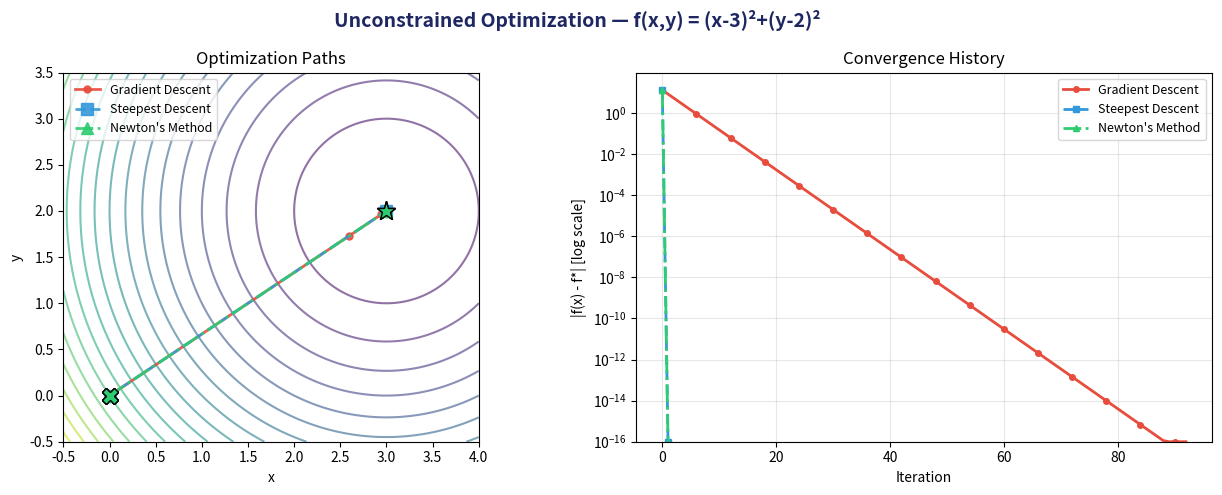
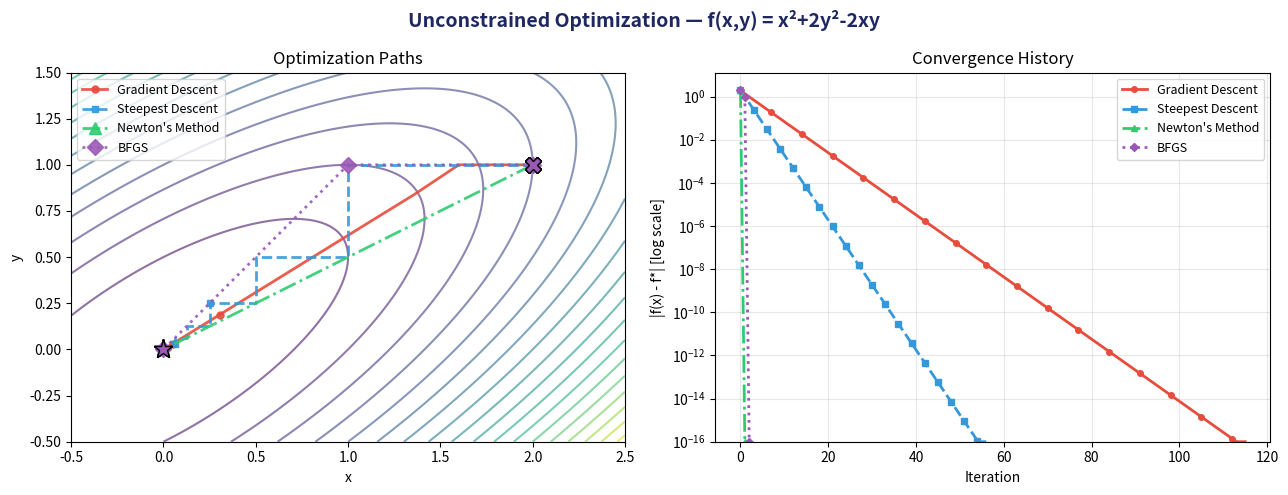
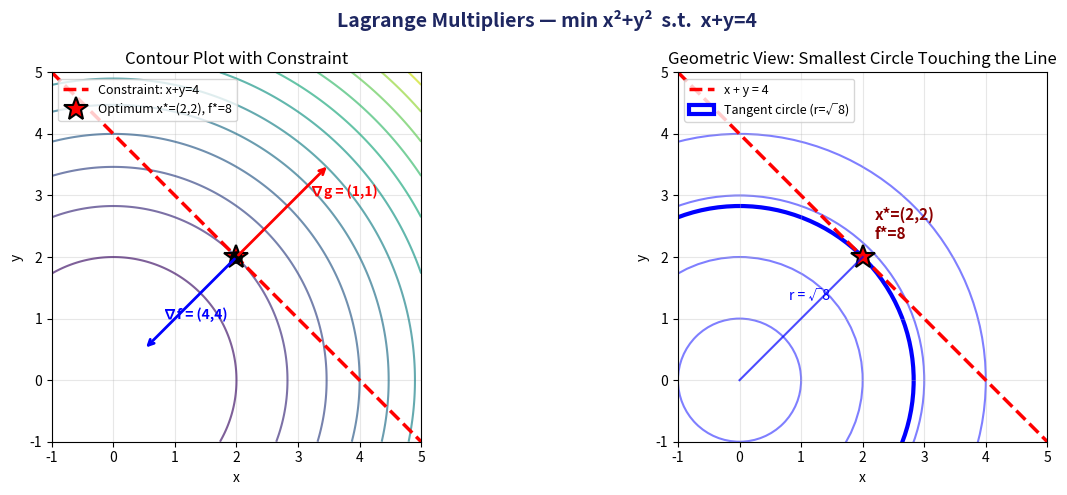
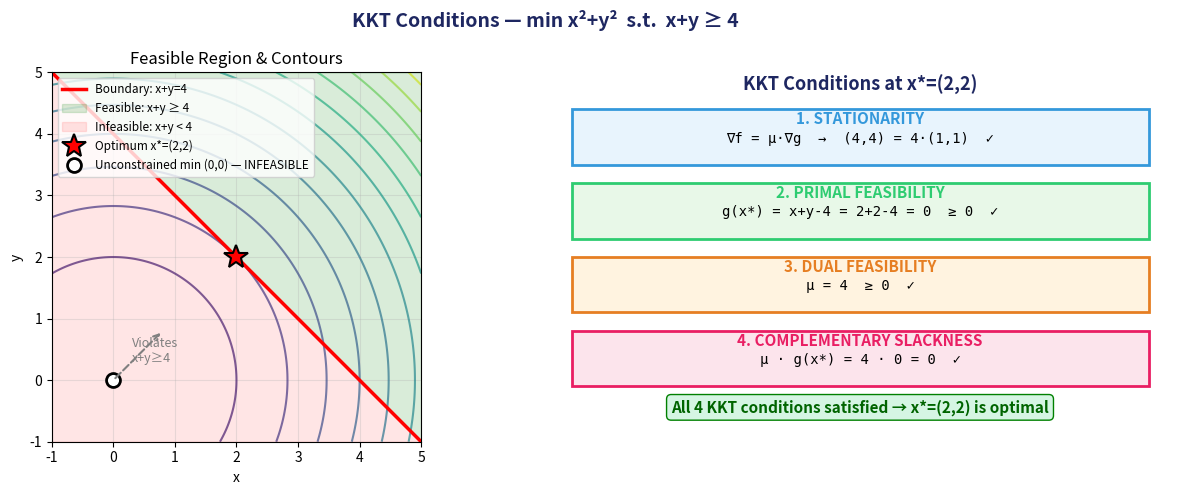
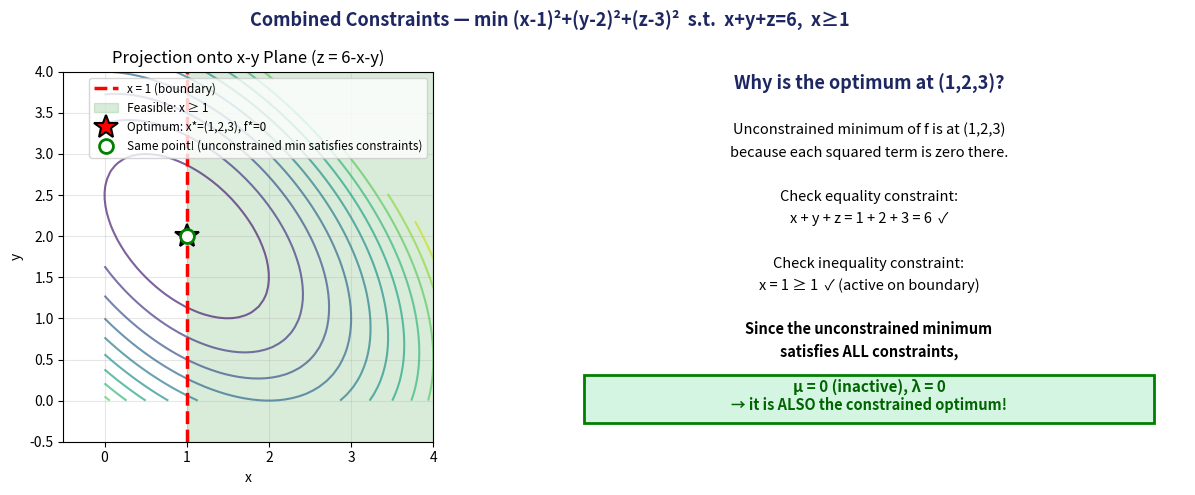

These figures' Python source, in order:
"""
Optimization Techniques - Python Implementation
Covers: Gradient Descent, Steepest Descent, Newton's Method, Quasi-Newton (BFGS),
        Lagrange Multipliers, KKT Conditions, Equality & Inequality Constraints

Generates 5 figures:
  1. unconstrained_convergence.png    - f(x,y)=(x-3)^2+(y-2)^2
  2. quasi_newton_convergence.png     - f(x,y)=x^2+2y^2-2xy
  3. lagrange_multipliers.png         - min x^2+y^2 s.t. x+y=4
  4. kkt_conditions.png               - min x^2+y^2 s.t. x+y>=4
  5. combined_constraints.png         - min sum(xi-ai)^2 s.t. sum(xi)=6, x>=1
"""

import numpy as np
from scipy.optimize import minimize
import matplotlib
matplotlib.use('Agg')
import matplotlib.pyplot as plt

# ============================================================
# UTILITY
# ============================================================

def print_section(title):
    print("\n" + "="*60)
    print(f"  {title}")
    print("="*60)

def print_result(label, value, fmt=".6f"):
    if isinstance(value, (np.ndarray, list)):
        print(f"  {label}: {np.array(value)}")
    else:
        print(f"  {label}: {value:{fmt}}")

# ============================================================
# PROBLEM DEFINITIONS
# ============================================================

# --- Objective 1 (simple bowl) ---
def f1(xy):
    x, y = xy
    return (x - 3)**2 + (y - 2)**2

def grad_f1(xy):
    x, y = xy
    return np.array([2*(x - 3), 2*(y - 2)])

def hess_f1(xy):
    return np.array([[2.0, 0.0],
                     [0.0, 2.0]])

# --- Objective 2 (elongated quadratic) ---
def f2(xy):
    x, y = xy
    return x**2 + 2*y**2 - 2*x*y

def grad_f2(xy):
    x, y = xy
    return np.array([2*x - 2*y, 4*y - 2*x])

def hess_f2(xy):
    return np.array([[2.0, -2.0],
                     [-2.0, 4.0]])

# ============================================================
# UNCONSTRAINED METHODS
# ============================================================

def gradient_descent(f, grad_f, x0, alpha=0.1, tol=1e-8, max_iter=1000):
    """Gradient Descent with fixed learning rate."""
    x = np.array(x0, dtype=float)
    history = [x.copy()]
    for k in range(max_iter):
        g = grad_f(x)
        if np.linalg.norm(g) < tol:
            break
        x = x - alpha * g
        history.append(x.copy())
    return x, f(x), k+1, history

def steepest_descent(f, grad_f, x0, tol=1e-8, max_iter=1000):
    """Steepest Descent with Armijo backtracking line search."""
    x = np.array(x0, dtype=float)
    history = [x.copy()]
    for k in range(max_iter):
        g = grad_f(x)
        if np.linalg.norm(g) < tol:
            break
        d = -g
        alpha = 1.0
        c = 1e-4
        rho = 0.5
        fx = f(x)
        while f(x + alpha*d) > fx + c*alpha*(g @ d):
            alpha *= rho
            if alpha < 1e-14:
                break
        x = x + alpha * d
        history.append(x.copy())
    return x, f(x), k+1, history

def newtons_method(f, grad_f, hess_f, x0, tol=1e-8, max_iter=100):
    """Pure Newton's Method for unconstrained optimization."""
    x = np.array(x0, dtype=float)
    history = [x.copy()]
    for k in range(max_iter):
        g = grad_f(x)
        if np.linalg.norm(g) < tol:
            break
        H = hess_f(x)
        d = np.linalg.solve(H, -g)
        x = x + d
        history.append(x.copy())
    return x, f(x), k+1, history

def bfgs(f, grad_f, x0, tol=1e-8, max_iter=200):
    """BFGS Quasi-Newton method."""
    n = len(x0)
    x = np.array(x0, dtype=float)
    H = np.eye(n)
    history = [x.copy()]
    g = grad_f(x)
    for k in range(max_iter):
        if np.linalg.norm(g) < tol:
            break
        d = -H @ g
        alpha = 1.0
        c = 1e-4; rho = 0.5
        fx = f(x)
        while f(x + alpha*d) > fx + c*alpha*(g @ d):
            alpha *= rho
            if alpha < 1e-14:
                break
        s = alpha * d
        x_new = x + s
        g_new = grad_f(x_new)
        y = g_new - g
        sy = s @ y
        if abs(sy) > 1e-14:
            rho_k = 1.0 / sy
            I = np.eye(n)
            A = I - rho_k * np.outer(s, y)
            B = I - rho_k * np.outer(y, s)
            H = A @ H @ B + rho_k * np.outer(s, s)
        x = x_new
        g = g_new
        history.append(x.copy())
    return x, f(x), k+1, history

# ============================================================
# CONSTRAINED METHODS (analytical + numerical)
# ============================================================

def lagrange_equality():
    """Minimize f(x,y)=x^2+y^2 subject to x+y=4."""
    lam = 4.0
    x_star = lam / 2
    y_star = lam / 2
    f_star = x_star**2 + y_star**2
    result = minimize(lambda xy: xy[0]**2 + xy[1]**2,
                      x0=[0.0, 0.0],
                      constraints={'type': 'eq', 'fun': lambda xy: xy[0]+xy[1]-4},
                      method='SLSQP')
    return (x_star, y_star, lam, f_star), result

def kkt_inequality():
    """Minimize f(x,y)=x^2+y^2 subject to x+y>=4."""
    mu = 4.0
    x_star, y_star = 2.0, 2.0
    f_star = x_star**2 + y_star**2
    g_star = x_star + y_star - 4
    cs = mu * g_star
    result = minimize(lambda xy: xy[0]**2 + xy[1]**2,
                      x0=[0.5, 0.5],
                      constraints={'type': 'ineq', 'fun': lambda xy: xy[0]+xy[1]-4},
                      method='SLSQP')
    return (x_star, y_star, mu, f_star, g_star, cs), result

def combined_constraints():
    """Minimize f(x,y,z)=(x-1)^2+(y-2)^2+(z-3)^2 s.t. x+y+z=6, x>=1."""
    result = minimize(lambda v: (v[0]-1)**2 + (v[1]-2)**2 + (v[2]-3)**2,
                      x0=[1.0, 1.0, 4.0],
                      constraints=[
                          {'type': 'eq',  'fun': lambda v: v[0]+v[1]+v[2]-6},
                          {'type': 'ineq','fun': lambda v: v[0]-1}
                      ],
                      method='SLSQP')
    return result

# ============================================================
# PLOTTING FUNCTIONS
# ============================================================

def plot_convergence(histories, labels, title, f, f_star=0.0, xlim=(-1,5), ylim=(-1,5)):
    """Plot unconstrained optimization paths + convergence history."""
    fig, (ax1, ax2) = plt.subplots(1, 2, figsize=(13, 5))
    fig.suptitle(title, fontsize=14, fontweight='bold', color='#1E2761')

    # Contour
    x_vals = np.linspace(xlim[0], xlim[1], 300)
    y_vals = np.linspace(ylim[0], ylim[1], 300)
    X, Y = np.meshgrid(x_vals, y_vals)
    XY = np.stack([X.ravel(), Y.ravel()], axis=1)
    Z = np.array([f(xy) for xy in XY]).reshape(X.shape)
    ax1.contour(X, Y, Z, levels=20, cmap='viridis', alpha=0.6)

    colors = ['#E74C3C', '#3498DB', '#2ECC71', '#9B59B6']
    linestyles = ['-', '--', '-.', ':']
    markers = ['o', 's', '^', 'D']

    for i, (hist, lbl) in enumerate(zip(histories, labels)):
        arr = np.array(hist)
        if len(arr) == 0:
            continue
        ax1.plot(arr[:,0], arr[:,1], 
                 linestyle=linestyles[i % len(linestyles)],
                 marker=markers[i % len(markers)],
                 markersize=5 if len(arr) > 5 else 8,
                 markevery=max(1, len(arr)//10) if len(arr) > 10 else 1,
                 color=colors[i % len(colors)], label=lbl, alpha=0.9, linewidth=2)
        ax1.plot(arr[0,0], arr[0,1], 'X', color=colors[i % len(colors)], 
                 markersize=12, markeredgecolor='black', markeredgewidth=1)
        ax1.plot(arr[-1,0], arr[-1,1], '*', color=colors[i % len(colors)], 
                 markersize=14, markeredgecolor='black', markeredgewidth=1)

    ax1.set_xlabel('x'); ax1.set_ylabel('y')
    ax1.set_title('Optimization Paths')
    ax1.legend(fontsize=9, loc='upper left')
    ax1.set_xlim(xlim); ax1.set_ylim(ylim)
    ax1.set_aspect('equal', adjustable='box')

    # Convergence
    for i, (hist, lbl) in enumerate(zip(histories, labels)):
        iters = np.arange(len(hist))
        fvals = np.array([f(h) for h in hist])
        err = np.abs(fvals - f_star)
        err_clipped = np.clip(err, 1e-16, None)
        ax2.semilogy(iters, err_clipped, 
                     linestyle=linestyles[i % len(linestyles)],
                     marker=markers[i % len(markers)], markersize=4,
                     markevery=max(1, len(hist)//15) if len(hist) > 15 else 1,
                     color=colors[i % len(colors)], label=lbl, linewidth=2)

    ax2.set_xlabel('Iteration')
    ax2.set_ylabel('|f(x) - f*| [log scale]')
    ax2.set_title('Convergence History')
    ax2.legend(fontsize=9)
    ax2.grid(True, alpha=0.3)
    ax2.set_ylim(bottom=1e-16)

    plt.tight_layout()
    return fig


def plot_lagrange():
    """Plot Lagrange Multipliers visualization."""
    fig, (ax1, ax2) = plt.subplots(1, 2, figsize=(13, 5))
    fig.suptitle('Lagrange Multipliers — min x²+y²  s.t.  x+y=4', 
                 fontsize=14, fontweight='bold', color='#1E2761')

    # Left: Contour + constraint line + gradients
    x = np.linspace(-1, 5, 300)
    y = np.linspace(-1, 5, 300)
    X, Y = np.meshgrid(x, y)
    Z = X**2 + Y**2
    ax1.contour(X, Y, Z, levels=15, cmap='viridis', alpha=0.7)

    x_line = np.linspace(-1, 5, 100)
    y_line = 4 - x_line
    ax1.plot(x_line, y_line, 'r--', linewidth=2.5, label='Constraint: x+y=4')
    ax1.plot(2, 2, 'r*', markersize=18, markeredgecolor='black', markeredgewidth=1.5, 
             label='Optimum x*=(2,2), f*=8')

    ax1.annotate('', xy=(0.5, 0.5), xytext=(2, 2),
                arrowprops=dict(arrowstyle='->', color='blue', lw=2))
    ax1.text(0.8, 1.0, '∇f = (4,4)', color='blue', fontsize=10, fontweight='bold')

    ax1.annotate('', xy=(3.5, 3.5), xytext=(2, 2),
                arrowprops=dict(arrowstyle='->', color='red', lw=2))
    ax1.text(3.2, 3.0, '∇g = (1,1)', color='red', fontsize=10, fontweight='bold')

    ax1.plot([2], [2], 'ko', markersize=8)
    ax1.set_xlabel('x'); ax1.set_ylabel('y')
    ax1.set_title('Contour Plot with Constraint')
    ax1.legend(fontsize=9, loc='upper left')
    ax1.set_xlim(-1, 5); ax1.set_ylim(-1, 5)
    ax1.set_aspect('equal')
    ax1.grid(True, alpha=0.3)

    # Right: Geometric interpretation
    ax2.set_xlim(-1, 5); ax2.set_ylim(-1, 5); ax2.set_aspect('equal')
    for r in [1, 2, 3, 4]:
        circle = plt.Circle((0, 0), r, fill=False, color='blue', alpha=0.5, linewidth=1.5)
        ax2.add_patch(circle)
    ax2.plot(x_line, y_line, 'r--', linewidth=2.5, label='x + y = 4')
    circle_tangent = plt.Circle((0, 0), np.sqrt(8), fill=False, color='blue', 
                               linewidth=3, linestyle='-', label='Tangent circle (r=√8)')
    ax2.add_patch(circle_tangent)
    ax2.plot(2, 2, 'r*', markersize=18, markeredgecolor='black', markeredgewidth=1.5)
    ax2.text(2.2, 2.3, 'x*=(2,2)\nf*=8', fontsize=11, fontweight='bold', color='darkred')
    ax2.plot([0, 2], [0, 2], 'b-', linewidth=1.5, alpha=0.7)
    ax2.text(0.8, 1.3, 'r = √8', color='blue', fontsize=10)
    ax2.set_xlabel('x'); ax2.set_ylabel('y')
    ax2.set_title('Geometric View: Smallest Circle Touching the Line')
    ax2.legend(fontsize=9, loc='upper left')
    ax2.grid(True, alpha=0.3)

    plt.tight_layout()
    return fig


def plot_kkt():
    """Plot KKT Conditions visualization."""
    fig, (ax1, ax2) = plt.subplots(1, 2, figsize=(13, 5))
    fig.suptitle('KKT Conditions — min x²+y²  s.t.  x+y ≥ 4', 
                 fontsize=14, fontweight='bold', color='#1E2761')

    # Left: Feasible region + contour
    x = np.linspace(-1, 5, 300)
    y = np.linspace(-1, 5, 300)
    X, Y = np.meshgrid(x, y)
    Z = X**2 + Y**2
    ax1.contour(X, Y, Z, levels=15, cmap='viridis', alpha=0.7)

    x_line = np.linspace(-1, 5, 100)
    y_line = 4 - x_line
    ax1.plot(x_line, y_line, 'r-', linewidth=2.5, label='Boundary: x+y=4')

    xx = np.linspace(-1, 5, 100)
    yy_lower = 4 - xx
    ax1.fill_between(xx, yy_lower, 5*np.ones_like(xx), alpha=0.15, color='green', label='Feasible: x+y ≥ 4')
    ax1.fill_between(xx, -1*np.ones_like(xx), yy_lower, alpha=0.1, color='red', label='Infeasible: x+y < 4')

    ax1.plot(2, 2, 'r*', markersize=18, markeredgecolor='black', markeredgewidth=1.5,
             label='Optimum x*=(2,2)')
    ax1.plot(0, 0, 'ko', markersize=10, markerfacecolor='white', markeredgewidth=2,
             label='Unconstrained min (0,0) — INFEASIBLE')
    ax1.annotate('', xy=(0.8, 0.8), xytext=(0, 0),
                arrowprops=dict(arrowstyle='->', color='gray', lw=1.5, linestyle='--'))
    ax1.text(0.3, 0.3, 'Violates\nx+y≥4', color='gray', fontsize=9)

    ax1.set_xlabel('x'); ax1.set_ylabel('y')
    ax1.set_title('Feasible Region & Contours')
    ax1.legend(fontsize=8.5, loc='upper left')
    ax1.set_xlim(-1, 5); ax1.set_ylim(-1, 5)
    ax1.set_aspect('equal')
    ax1.grid(True, alpha=0.3)

    # Right: KKT Conditions breakdown
    ax2.axis('off'); ax2.set_xlim(0, 10); ax2.set_ylim(0, 10)
    ax2.text(5, 9.5, 'KKT Conditions at x*=(2,2)', fontsize=13, fontweight='bold',
             ha='center', color='#1E2761')

    boxes = [
        (7.5, '1. STATIONARITY', '#E8F4FD', '#3498DB', '∇f = μ·∇g  →  (4,4) = 4·(1,1)  ✓'),
        (5.5, '2. PRIMAL FEASIBILITY', '#E8F8E8', '#2ECC71', 'g(x*) = x+y-4 = 2+2-4 = 0  ≥ 0  ✓'),
        (3.5, '3. DUAL FEASIBILITY', '#FFF3E0', '#E67E22', 'μ = 4  ≥ 0  ✓'),
        (1.5, '4. COMPLEMENTARY SLACKNESS', '#FCE4EC', '#E91E63', 'μ · g(x*) = 4 · 0 = 0  ✓'),
    ]
    for y_pos, title, facecolor, edgecolor, text in boxes:
        rect = plt.Rectangle((0.5, y_pos), 9, 1.5, fill=True, facecolor=facecolor, 
                            edgecolor=edgecolor, linewidth=2)
        ax2.add_patch(rect)
        ax2.text(5, y_pos+1.1, title, fontsize=11, fontweight='bold', ha='center', color=edgecolor)
        ax2.text(5, y_pos+0.6, text, fontsize=10, ha='center', family='monospace')

    ax2.text(5, 0.8, 'All 4 KKT conditions satisfied → x*=(2,2) is optimal', 
             fontsize=11, fontweight='bold', ha='center', color='darkgreen',
             bbox=dict(boxstyle='round', facecolor='#D5F5E3', edgecolor='green'))

    plt.tight_layout()
    return fig


def plot_combined():
    fig, (ax1, ax2) = plt.subplots(1, 2, figsize=(13, 5))
    fig.suptitle('Combined Constraints — min (x-1)²+(y-2)²+(z-3)²  s.t.  x+y+z=6,  x≥1',
                 fontsize=13, fontweight='bold', color='#1E2761')

    # Left panel (unchanged)
    ax1.set_xlim(-0.5, 4); ax1.set_ylim(-0.5, 4); ax1.set_aspect('equal')
    x_pts = np.linspace(0, 4, 50)
    y_pts = np.linspace(0, 4, 50)
    X_pts, Y_pts = np.meshgrid(x_pts, y_pts)
    Z_pts = 6 - X_pts - Y_pts
    F_plane = (X_pts-1)**2 + (Y_pts-2)**2 + (Z_pts-3)**2
    valid = Z_pts >= 0
    ax1.contour(X_pts, Y_pts, np.where(valid, F_plane, np.nan), levels=15, cmap='viridis', alpha=0.7)
    
    ax1.axvline(x=1, color='red', linewidth=2.5, linestyle='--', label='x = 1 (boundary)')
    ax1.fill_betweenx([-0.5, 4], 1, 4, alpha=0.15, color='green', label='Feasible: x ≥ 1')
    ax1.plot(1, 2, 'r*', markersize=18, markeredgecolor='black', markeredgewidth=1.5,
             label='Optimum: x*=(1,2,3), f*=0')
    ax1.plot(1, 2, 'go', markersize=10, markerfacecolor='white', markeredgewidth=2,
             label='Same point! (unconstrained min satisfies constraints)')
    
    ax1.set_xlabel('x'); ax1.set_ylabel('y')
    ax1.set_title('Projection onto x-y Plane (z = 6-x-y)')
    ax1.legend(fontsize=8.5, loc='upper right')
    ax1.grid(True, alpha=0.3)

    # Right panel (FIXED)
    ax2.axis('off'); ax2.set_xlim(0, 10); ax2.set_ylim(0, 10)
    ax2.text(5, 9.5, 'Why is the optimum at (1,2,3)?', fontsize=13, fontweight='bold',
             ha='center', color='#1E2761')

    # Tighter spacing to make room for the box at the bottom
    explanations = [
        (8.3, 'Unconstrained minimum of f is at (1,2,3)'),
        (7.7, 'because each squared term is zero there.'),
        (7.1, ''),
        (6.5, 'Check equality constraint:'),
        (5.9, 'x + y + z = 1 + 2 + 3 = 6  ✓'),
        (5.3, ''),
        (4.7, 'Check inequality constraint:'),
        (4.1, 'x = 1 ≥ 1  ✓ (active on boundary)'),
        (3.5, ''),
        (2.9, 'Since the unconstrained minimum'),
        (2.3, 'satisfies ALL constraints,'),
    ]
    for y, text in explanations:
        bold = 'unconstrained' in text or 'satisfies' in text
        ax2.text(5, y, text, fontsize=10.5, ha='center', 
                 fontweight='bold' if bold else 'normal')

    # FIX: Box at y=0.5 (fully inside visible range y=0 to y=10)
    rect = plt.Rectangle((0.5, 0.5), 9, 1.3, fill=True, facecolor='#D5F5E3',
                          edgecolor='green', linewidth=2)
    ax2.add_patch(rect)
    ax2.text(5, 1.35, 'μ = 0 (inactive), λ = 0', fontsize=11, 
             fontweight='bold', ha='center', color='darkgreen')
    ax2.text(5, 0.85, '→ it is ALSO the constrained optimum!', fontsize=10.5,
             fontweight='bold', ha='center', color='darkgreen')

    plt.tight_layout()
    return fig


# ============================================================
# MAIN
# ============================================================

if __name__ == "__main__":
    x0 = [0.0, 0.0]

    # ---- 1. GRADIENT DESCENT ----
    print_section("1. GRADIENT DESCENT  [f(x,y) = (x-3)²+(y-2)²]")
    xopt, fopt, nit, hist_gd = gradient_descent(f1, grad_f1, x0, alpha=0.1)
    print_result("x*", xopt); print_result("f(x*)", fopt); print_result("Iterations", nit, "d")
    print("  Analytical solution: x*=(3,2), f*=0")

    # ---- 2. STEEPEST DESCENT ----
    print_section("2. STEEPEST DESCENT  [f(x,y) = (x-3)²+(y-2)²]")
    xopt, fopt, nit, hist_sd = steepest_descent(f1, grad_f1, x0)
    print_result("x*", xopt); print_result("f(x*)", fopt); print_result("Iterations", nit, "d")

    # ---- 3. NEWTON'S METHOD ----
    print_section("3. NEWTON'S METHOD  [f(x,y) = (x-3)²+(y-2)²]")
    xopt, fopt, nit, hist_nm = newtons_method(f1, grad_f1, hess_f1, x0)
    print_result("x*", xopt); print_result("f(x*)", fopt); print_result("Iterations", nit, "d")
    print("  (Quadratic → Newton converges in 1 step)")

    # ---- 4. BFGS QUASI-NEWTON ----
    print_section("4. QUASI-NEWTON (BFGS)  [f(x,y) = x²+2y²-2xy]")
    xopt2, fopt2, nit2, hist_bfgs = bfgs(f2, grad_f2, [2.0, 1.0])
    print_result("x*", xopt2); print_result("f(x*)", fopt2); print_result("Iterations", nit2, "d")
    print("  Analytical solution: x*=(0,0), f*=0")

    # ---- 5. LAGRANGE MULTIPLIERS ----
    print_section("5. LAGRANGE MULTIPLIERS  [min x²+y²  s.t. x+y=4]")
    (xs, ys, lam, fs), res_lag = lagrange_equality()
    print("  --- Analytical ---")
    print_result("x*", xs); print_result("y*", ys)
    print_result("λ*", lam); print_result("f*", fs)
    print("  --- Numerical (scipy SLSQP) ---")
    print_result("x*", res_lag.x); print_result("f*", res_lag.fun)

    # ---- 6. KKT CONDITIONS ----
    print_section("6. KKT CONDITIONS  [min x²+y²  s.t. x+y≥4]")
    (xs, ys, mu, fs, g_val, cs), res_kkt = kkt_inequality()
    print("  --- Analytical ---")
    print_result("x*", xs); print_result("y*", ys)
    print_result("μ* (dual variable)", mu)
    print_result("g(x*) = x+y-4", g_val)
    print_result("Complementary slackness μ·g", cs)
    print_result("f*", fs)
    print("  --- Numerical (scipy SLSQP) ---")
    print_result("x*", res_kkt.x); print_result("f*", res_kkt.fun)

    # ---- 7. EQUALITY + INEQUALITY ----
    print_section("7. EQUALITY + INEQUALITY  [min Σ(xᵢ-aᵢ)²  s.t. Σxᵢ=6, x≥1]")
    res_comb = combined_constraints()
    print("  --- Numerical (scipy SLSQP) ---")
    print_result("x*", res_comb.x); print_result("f*", res_comb.fun)
    print("  Analytical: x*=(1,2,3), f*=0")

    # ---- GENERATE ALL PLOTS ----
    print("\n" + "="*60)
    print("GENERATING ALL PLOTS")
    print("="*60)

    # Plot 1: Unconstrained f1
    _, _, _, hist_gd1 = gradient_descent(f1, grad_f1, [0.0, 0.0], alpha=0.1)
    _, _, _, hist_sd1 = steepest_descent(f1, grad_f1, [0.0, 0.0])
    _, _, _, hist_nm1 = newtons_method(f1, grad_f1, hess_f1, [0.0, 0.0])
    fig1 = plot_convergence(
        [hist_gd1, hist_sd1, hist_nm1],
        ['Gradient Descent', 'Steepest Descent', "Newton's Method"],
        "Unconstrained Optimization — f(x,y) = (x-3)²+(y-2)²",
        f1, f_star=0.0, xlim=(-0.5, 4), ylim=(-0.5, 3.5)
    )
    fig1.savefig("unconstrained_convergence.png", dpi=150, bbox_inches='tight')
    print("  [1/5] unconstrained_convergence.png")

    # Plot 2: Unconstrained f2
    _, _, _, hist_gd2 = gradient_descent(f2, grad_f2, [2.0, 1.0], alpha=0.2)
    _, _, _, hist_sd2 = steepest_descent(f2, grad_f2, [2.0, 1.0])
    _, _, _, hist_nm2 = newtons_method(f2, grad_f2, hess_f2, [2.0, 1.0])
    _, _, _, hist_bfgs2 = bfgs(f2, grad_f2, [2.0, 1.0])
    fig2 = plot_convergence(
        [hist_gd2, hist_sd2, hist_nm2, hist_bfgs2],
        ['Gradient Descent', 'Steepest Descent', "Newton's Method", 'BFGS'],
        "Unconstrained Optimization — f(x,y) = x²+2y²-2xy",
        f2, f_star=0.0, xlim=(-0.5, 2.5), ylim=(-0.5, 1.5)
    )
    fig2.savefig("quasi_newton_convergence.png", dpi=150, bbox_inches='tight')
    print("  [2/5] quasi_newton_convergence.png")

    # Plot 3: Lagrange Multipliers
    fig3 = plot_lagrange()
    fig3.savefig("lagrange_multipliers.png", dpi=150, bbox_inches='tight')
    print("  [3/5] lagrange_multipliers.png")

    # Plot 4: KKT Conditions
    fig4 = plot_kkt()
    fig4.savefig("kkt_conditions.png", dpi=150, bbox_inches='tight')
    print("  [4/5] kkt_conditions.png")

    # Plot 5: Combined Constraints
    fig5 = plot_combined()
    fig5.savefig("combined_constraints.png", dpi=150, bbox_inches='tight')
    print("  [5/5] combined_constraints.png")

    print("\n" + "="*60)
    print("  ALL 5 PLOTS SAVED SUCCESSFULLY")
    print("="*60 + "\n")
